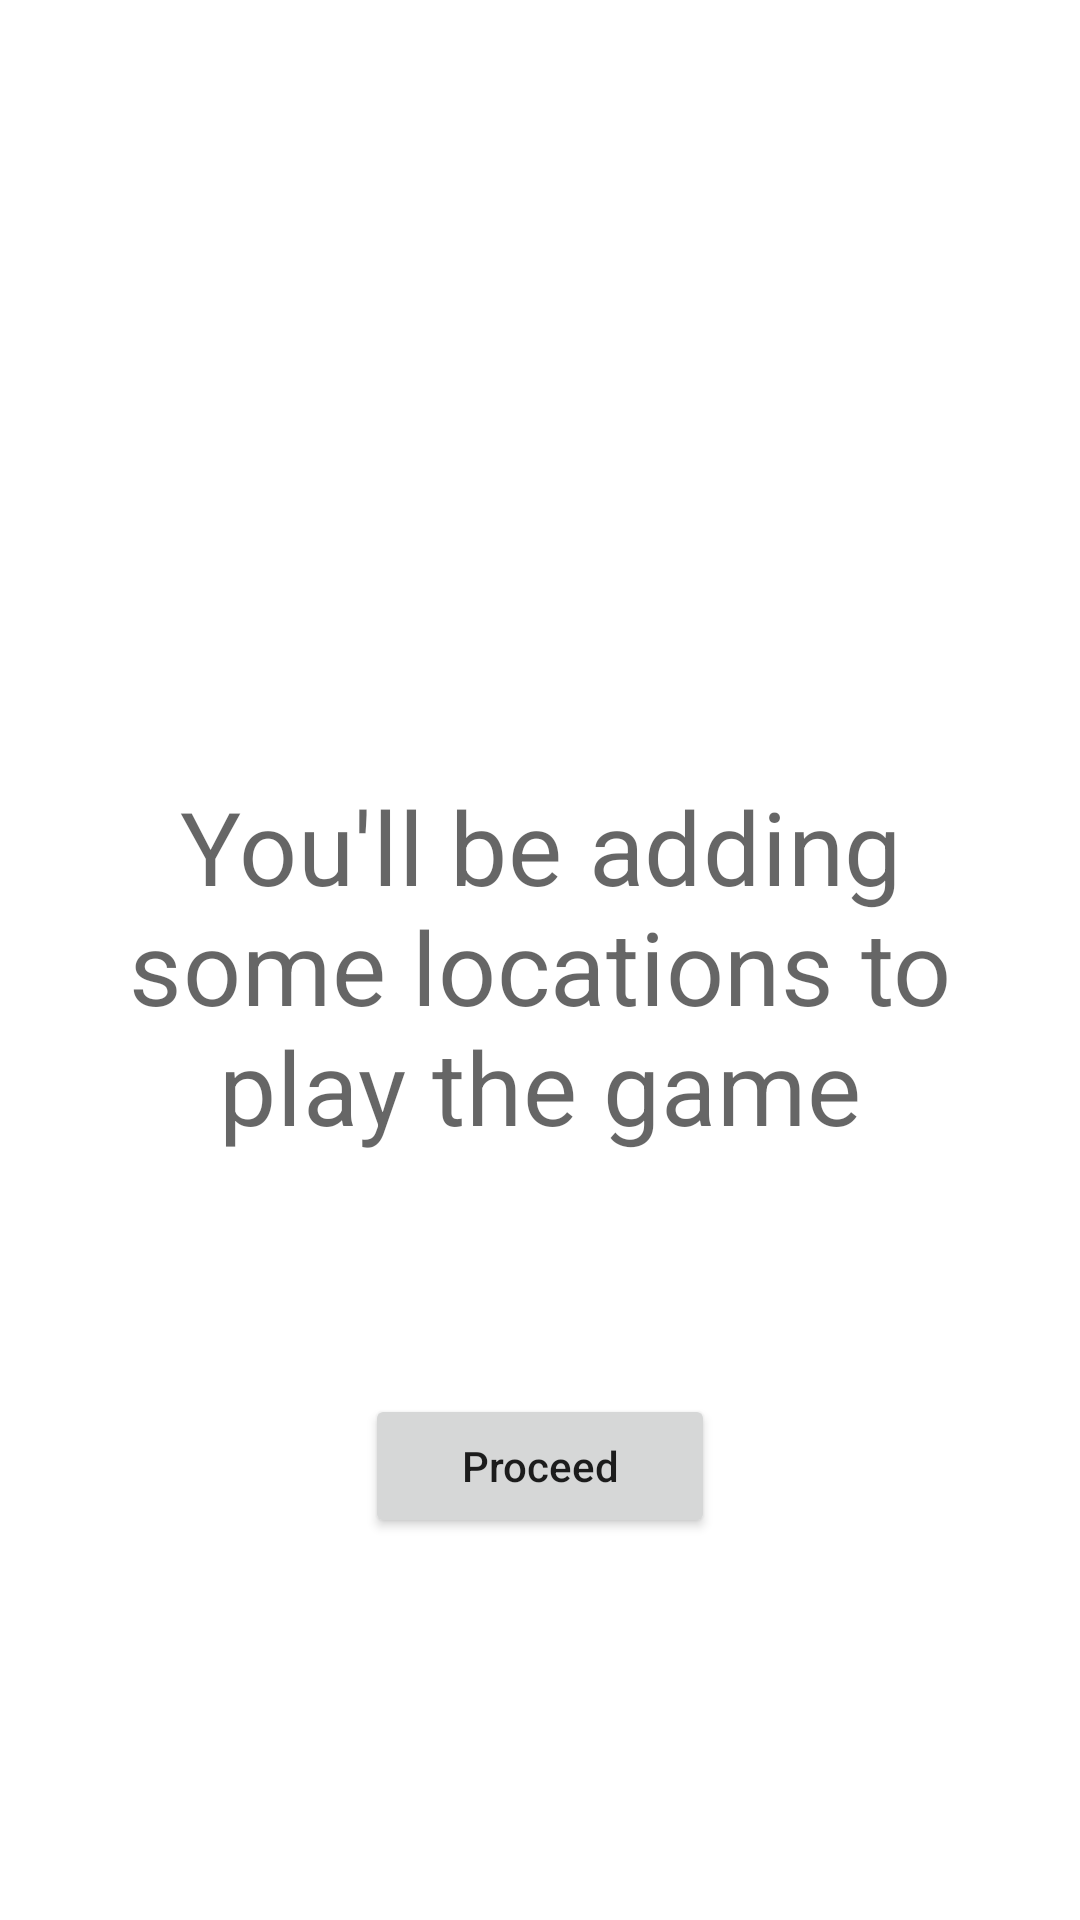

Reconstruct the res/layout file that produces this screen, plus the resources it refers to.
<!-- AndroidManifest.xml: application theme Theme.Geofence -->
<!-- res/layout/activity_main.xml -->
<?xml version="1.0" encoding="utf-8"?>
<layout xmlns:android="http://schemas.android.com/apk/res/android"
    xmlns:app="http://schemas.android.com/apk/res-auto"
    xmlns:tools="http://schemas.android.com/tools">

    <data>

    </data>

    <androidx.constraintlayout.widget.ConstraintLayout
        android:layout_width="match_parent"
        android:layout_height="match_parent"
        tools:context=".MainActivity">

        <LinearLayout
            android:layout_width="match_parent"
            android:layout_height="wrap_content"
            android:orientation="vertical"
            app:layout_constraintBottom_toBottomOf="parent"
            app:layout_constraintEnd_toEndOf="parent"
            app:layout_constraintStart_toStartOf="parent"
            app:layout_constraintTop_toTopOf="parent">

            <ImageView
                android:layout_width="100dp"
                android:layout_height="100dp"
                android:layout_gravity="center"
                android:contentDescription="@string/app_name"
                android:src="@drawable/android_map"/>
            <TextView
                android:layout_width="wrap_content"
                android:layout_height="wrap_content"
                android:layout_gravity="center"
                android:layout_margin="32dp"
                android:text="@string/you_ll_be_selecting_some_locations_to_play_the_game"
                android:textAlignment="center"
                android:textAppearance="@style/TextAppearance.MaterialComponents.Headline4" />

            <Button
                android:id="@+id/proceedButton"
                android:layout_width="wrap_content"
                android:layout_height="wrap_content"
                android:layout_gravity="center"
                android:layout_marginTop="48dp"
                android:paddingStart="32dp"
                android:paddingEnd="32dp"
                android:text="@string/proceed"
                android:textAllCaps="false" />

        </LinearLayout>

    </androidx.constraintlayout.widget.ConstraintLayout>
</layout>
<!-- resources referenced by this layout -->
<resources>
  <string name="app_name">Geofence</string>
  <string name="proceed">Proceed</string>
  <string name="you_ll_be_selecting_some_locations_to_play_the_game">You\'ll be adding some locations to play the game</string>
  <style name="Theme.Geofence" parent="Theme.MaterialComponents.DayNight.DarkActionBar">
          
          <item name="colorPrimary">@color/teal_200</item>
          <item name="colorPrimaryVariant">@color/teal_200</item>
          <item name="colorOnPrimary">@color/white</item>
          
          <item name="colorSecondary">@color/teal_200</item>
          <item name="colorSecondaryVariant">@color/teal_700</item>
          <item name="colorOnSecondary">@color/black</item>
          
          <item name="android:statusBarColor" tools:targetApi="l">?attr/colorPrimaryVariant</item>
          
      </style>
  <color name="teal_200">#689F38</color>
  <color name="white">#FFFFFFFF</color>
  <color name="teal_700">#FF018786</color>
  <color name="black">#FF000000</color>
</resources>
